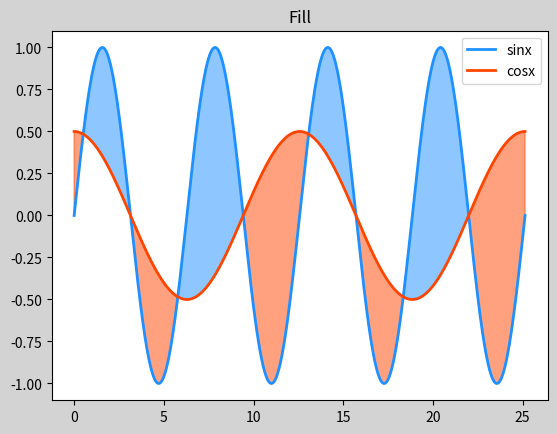

Here is the Python script that generated this plot:
import numpy as np
import matplotlib.pyplot as mp

x = np.linspace(0, 8*np.pi, 1000)
sinx = np.sin(x)
cosx = np.cos(x/2)/2
mp.figure('Fill',facecolor='lightgray')
mp.title('Fill')
mp.plot(x,sinx,color='dodgerblue', label='sinx', linewidth=2)
mp.plot(x,cosx,color='orangered', label='cosx', linewidth=2)

mp.fill_between(x, sinx, cosx, sinx>cosx, color='dodgerblue', alpha=0.5)
mp.fill_between(x, sinx, cosx, sinx<cosx, color='orangered', alpha=0.5)
mp.legend()
mp.show()